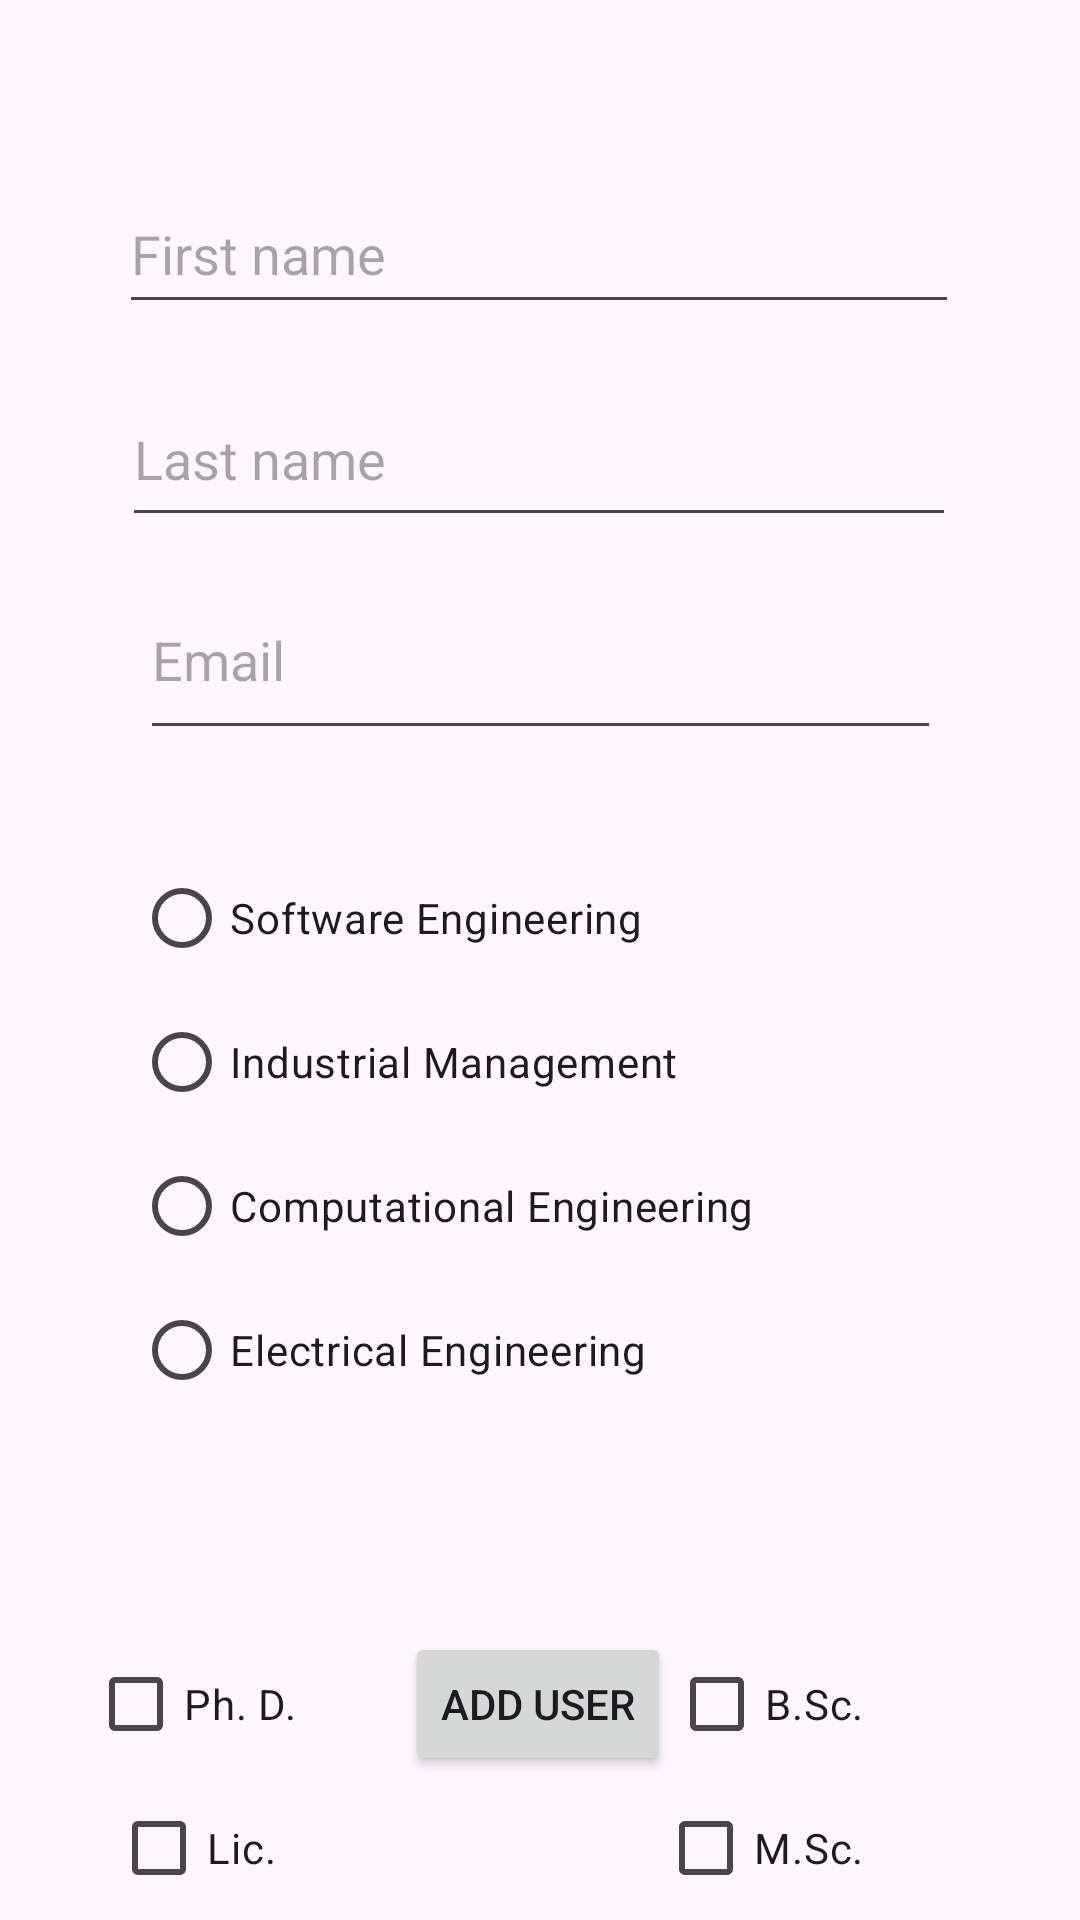

Write the Android layout XML for this screen, with the resource values it uses.
<!-- AndroidManifest.xml: application theme Theme.Androidohjelma2 -->
<!-- res/layout/activity_add_user.xml -->
<?xml version="1.0" encoding="utf-8"?>
<androidx.constraintlayout.widget.ConstraintLayout xmlns:android="http://schemas.android.com/apk/res/android"
    xmlns:app="http://schemas.android.com/apk/res-auto"
    xmlns:tools="http://schemas.android.com/tools"
    android:id="@+id/main"
    android:layout_width="match_parent"
    android:layout_height="match_parent"
    tools:context=".AddUserActivity">

    <RadioGroup
        android:id="@+id/radioDegreeProgram"
        android:layout_width="270dp"
        android:layout_height="262dp"
        android:layout_marginTop="16dp"
        android:layout_marginBottom="164dp"
        app:layout_constraintBottom_toBottomOf="parent"
        app:layout_constraintEnd_toEndOf="parent"
        app:layout_constraintHorizontal_bias="0.496"
        app:layout_constraintStart_toStartOf="parent"
        app:layout_constraintTop_toBottomOf="@+id/editEmail">

        <RadioButton
            android:id="@+id/seRadioButton"
            android:layout_width="match_parent"
            android:layout_height="wrap_content"
            android:text="Software Engineering" />

        <RadioButton
            android:id="@+id/imRadioButton"
            android:layout_width="match_parent"
            android:layout_height="wrap_content"
            android:text="Industrial Management" />

        <RadioButton
            android:id="@+id/ceRadioButton"
            android:layout_width="match_parent"
            android:layout_height="wrap_content"
            android:text="Computational Engineering" />

        <RadioButton
            android:id="@+id/eeRadioButton"
            android:layout_width="match_parent"
            android:layout_height="wrap_content"
            android:text="Electrical Engineering" />
    </RadioGroup>

    <Button
        android:id="@+id/addUserButton"
        android:layout_width="wrap_content"
        android:layout_height="wrap_content"
        android:layout_marginBottom="48dp"
        android:onClick="addUser"
        android:text="Add user"
        app:layout_constraintBottom_toBottomOf="parent"
        app:layout_constraintEnd_toEndOf="parent"
        app:layout_constraintHorizontal_bias="0.498"
        app:layout_constraintStart_toStartOf="parent" />

    <EditText
        android:id="@+id/editFirstName"
        android:layout_width="280dp"
        android:layout_height="50dp"
        android:layout_marginTop="140dp"
        android:layout_marginBottom="8dp"
        android:ems="10"
        android:hint="First name"
        android:inputType="text"
        app:layout_constraintBottom_toTopOf="@+id/editLastName"
        app:layout_constraintEnd_toEndOf="parent"
        app:layout_constraintHorizontal_bias="0.497"
        app:layout_constraintStart_toStartOf="parent"
        app:layout_constraintTop_toTopOf="parent" />

    <EditText
        android:id="@+id/editLastName"
        android:layout_width="278dp"
        android:layout_height="55dp"
        android:layout_marginTop="8dp"
        android:layout_marginBottom="8dp"
        android:ems="10"
        android:hint="Last name"
        android:inputType="text"
        app:layout_constraintBottom_toTopOf="@+id/editEmail"
        app:layout_constraintEnd_toEndOf="parent"
        app:layout_constraintHorizontal_bias="0.497"
        app:layout_constraintStart_toStartOf="parent"
        app:layout_constraintTop_toBottomOf="@+id/editFirstName" />

    <EditText
        android:id="@+id/editEmail"
        android:layout_width="267dp"
        android:layout_height="63dp"
        android:layout_marginBottom="16dp"
        android:ems="10"
        android:hint="Email"
        android:inputType="text"
        app:layout_constraintBottom_toTopOf="@+id/radioDegreeProgram"
        app:layout_constraintEnd_toEndOf="parent"
        app:layout_constraintStart_toStartOf="parent"
        app:layout_constraintTop_toBottomOf="@+id/editLastName" />

    <CheckBox
        android:id="@+id/bcCheckBox"
        android:layout_width="wrap_content"
        android:layout_height="wrap_content"
        android:text="Ph. D."
        app:layout_constraintEnd_toStartOf="@+id/lciCheckBox"
        app:layout_constraintHorizontal_bias="0.192"
        app:layout_constraintStart_toStartOf="parent"
        app:layout_constraintTop_toBottomOf="@+id/radioDegreeProgram" />

    <CheckBox
        android:id="@+id/msCheckBox"
        android:layout_width="wrap_content"
        android:layout_height="wrap_content"
        android:text="Lic."
        app:layout_constraintBottom_toBottomOf="parent"
        app:layout_constraintEnd_toStartOf="@+id/phdCheckBox"
        app:layout_constraintHorizontal_bias="0.226"
        app:layout_constraintStart_toStartOf="parent"
        app:layout_constraintTop_toBottomOf="@+id/bcCheckBox" />

    <CheckBox
        android:id="@+id/lciCheckBox"
        android:layout_width="wrap_content"
        android:layout_height="wrap_content"
        android:layout_marginEnd="72dp"
        android:text="B.Sc."
        app:layout_constraintEnd_toEndOf="parent"
        app:layout_constraintTop_toBottomOf="@+id/radioDegreeProgram" />

    <CheckBox
        android:id="@+id/phdCheckBox"
        android:layout_width="wrap_content"
        android:layout_height="wrap_content"
        android:layout_marginEnd="72dp"
        android:text="M.Sc."
        app:layout_constraintBottom_toBottomOf="parent"
        app:layout_constraintEnd_toEndOf="parent"
        app:layout_constraintTop_toBottomOf="@+id/lciCheckBox" />
</androidx.constraintlayout.widget.ConstraintLayout>
<!-- resources referenced by this layout -->
<resources>
  <style name="Theme.Androidohjelma2" parent="Base.Theme.Androidohjelma2" />
  <style name="Base.Theme.Androidohjelma2" parent="Theme.Material3.DayNight.NoActionBar">
          
          
      </style>
</resources>
